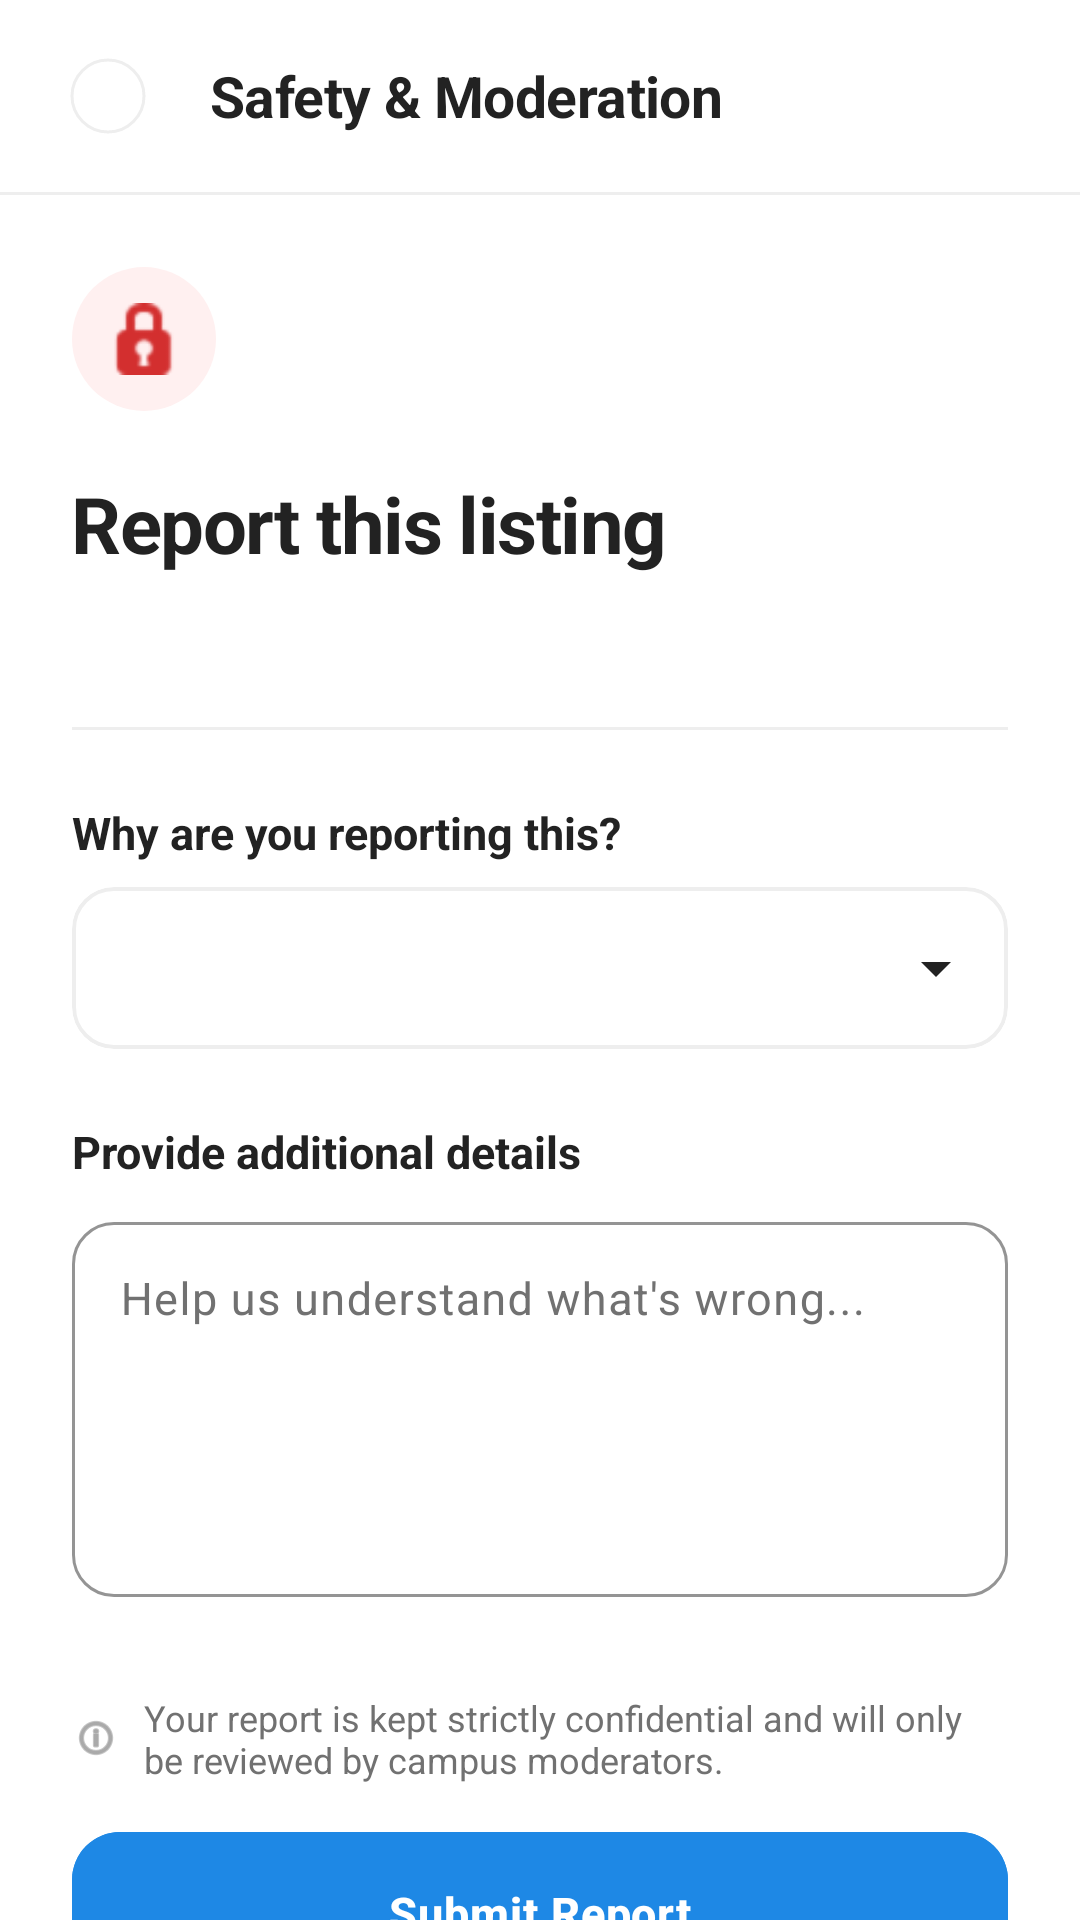

Write the Android layout XML for this screen, with the resource values it uses.
<!-- AndroidManifest.xml: application theme Theme.PolyGo -->
<!-- res/layout/activity_report.xml -->
<?xml version="1.0" encoding="utf-8"?>
<androidx.coordinatorlayout.widget.CoordinatorLayout xmlns:android="http://schemas.android.com/apk/res/android"
    xmlns:app="http://schemas.android.com/apk/res-auto"
    xmlns:tools="http://schemas.android.com/tools"
    android:layout_width="match_parent"
    android:layout_height="match_parent"
    android:background="@color/white"
    android:fitsSystemWindows="true">

    
    <com.google.android.material.appbar.AppBarLayout
        android:id="@+id/reportAppBar"
        android:layout_width="match_parent"
        android:layout_height="wrap_content"
        android:background="@color/white"
        app:elevation="0dp">

        <LinearLayout
            android:layout_width="match_parent"
            android:layout_height="?attr/actionBarSize"
            android:gravity="center_vertical"
            android:orientation="horizontal"
            android:paddingHorizontal="16dp">

            <com.google.android.material.imageview.ShapeableImageView
                android:id="@+id/btnBack"
                android:layout_width="40dp"
                android:layout_height="40dp"
                android:background="@color/white"
                android:clickable="true"
                android:contentDescription="Cancel Report"
                android:focusable="true"
                android:foreground="?attr/selectableItemBackgroundBorderless"
                android:padding="8dp"
                android:src="@drawable/ic_arrow_back"
                app:shapeAppearanceOverlay="@style/ShapeAppearance.Material3.Corner.Full"
                app:strokeColor="@color/grey_200"
                app:strokeWidth="1dp"
                app:tint="@color/airbnb_ink" />

            <TextView
                android:layout_width="0dp"
                android:layout_height="wrap_content"
                android:layout_marginStart="14dp"
                android:layout_weight="1"
                android:letterSpacing="-0.01"
                android:text="Safety &amp; Moderation"
                android:textColor="@color/airbnb_ink"
                android:textSize="19sp"
                android:textStyle="bold" />

        </LinearLayout>

        <View
            android:layout_width="match_parent"
            android:layout_height="1dp"
            android:background="@color/grey_200" />

    </com.google.android.material.appbar.AppBarLayout>

    
    <androidx.core.widget.NestedScrollView
        android:layout_width="match_parent"
        android:layout_height="match_parent"
        android:clipToPadding="false"
        android:fillViewport="true"
        android:overScrollMode="never"
        app:layout_behavior="@string/appbar_scrolling_view_behavior">

        <LinearLayout
            android:layout_width="match_parent"
            android:layout_height="wrap_content"
            android:orientation="vertical"
            android:paddingHorizontal="24dp"
            android:paddingTop="24dp"
            android:paddingBottom="48dp">

            
            <FrameLayout
                android:layout_width="48dp"
                android:layout_height="48dp"
                android:background="@drawable/bg_category_circle"
                android:backgroundTint="#FFF0F0">

                <ImageView
                    android:layout_width="24dp"
                    android:layout_height="24dp"
                    android:layout_gravity="center"
                    android:src="@android:drawable/ic_secure"
                    app:tint="#D32F2F" />
            </FrameLayout>

            
            <TextView
                android:id="@+id/tvReportTitle"
                android:layout_width="match_parent"
                android:layout_height="wrap_content"
                android:layout_marginTop="20dp"
                android:letterSpacing="-0.02"
                android:text="Report this listing"
                android:textAppearance="?attr/textAppearanceHeadlineMedium"
                android:textColor="@color/airbnb_ink"
                android:textSize="26sp"
                android:textStyle="bold" />

            
            <TextView
                android:id="@+id/tvReportTarget"
                android:layout_width="match_parent"
                android:layout_height="wrap_content"
                android:layout_marginTop="6dp"
                android:lineSpacingExtra="2dp"
                android:textColor="@color/airbnb_muted"
                android:textSize="15sp"
                tools:text="You are reporting the listing 'Engineering Mathematics 2' by Amirul Farhan." />

            <View
                android:layout_width="match_parent"
                android:layout_height="1dp"
                android:layout_marginVertical="24dp"
                android:background="@color/grey_200" />

            
            <TextView
                android:layout_width="wrap_content"
                android:layout_height="wrap_content"
                android:layout_marginBottom="8dp"
                android:text="Why are you reporting this?"
                android:textColor="@color/airbnb_ink"
                android:textSize="15sp"
                android:textStyle="bold" />

            
            <com.google.android.material.card.MaterialCardView
                android:layout_width="match_parent"
                android:layout_height="wrap_content"
                app:cardBackgroundColor="@color/white"
                app:cardCornerRadius="14dp"
                app:cardElevation="0dp"
                app:strokeColor="@color/grey_200"
                app:strokeWidth="1.2dp">

                <Spinner
                    android:id="@+id/spinnerReason"
                    android:layout_width="match_parent"
                    android:layout_height="54dp"
                    android:backgroundTint="@color/airbnb_ink"
                    android:paddingHorizontal="8dp" />
            </com.google.android.material.card.MaterialCardView>

            
            <TextView
                android:layout_width="wrap_content"
                android:layout_height="wrap_content"
                android:layout_marginTop="24dp"
                android:layout_marginBottom="8dp"
                android:text="Provide additional details"
                android:textColor="@color/airbnb_ink"
                android:textSize="15sp"
                android:textStyle="bold" />

            
            <com.google.android.material.textfield.TextInputLayout
                style="@style/Widget.Material3.TextInputLayout.OutlinedBox"
                android:layout_width="match_parent"
                android:layout_height="wrap_content"
                android:hint="Help us understand what's wrong..."
                app:boxCornerRadiusBottomEnd="14dp"
                app:boxCornerRadiusBottomStart="14dp"
                app:boxCornerRadiusTopEnd="14dp"
                app:boxCornerRadiusTopStart="14dp"
                app:boxStrokeColor="@color/grey_200"
                app:hintTextColor="@color/airbnb_muted">

                <com.google.android.material.textfield.TextInputEditText
                    android:id="@+id/etReportDetails"
                    android:layout_width="match_parent"
                    android:layout_height="wrap_content"
                    android:gravity="top|start"
                    android:inputType="textCapSentences|textMultiLine"
                    android:minLines="5"
                    android:textColor="@color/airbnb_ink"
                    android:textSize="15sp" />
            </com.google.android.material.textfield.TextInputLayout>

            
            <View
                android:layout_width="match_parent"
                android:layout_height="0dp"
                android:layout_weight="1"
                android:minHeight="32dp" />

            
            <LinearLayout
                android:layout_width="match_parent"
                android:layout_height="wrap_content"
                android:layout_marginBottom="16dp"
                android:gravity="center_vertical"
                android:orientation="horizontal">

                <ImageView
                    android:layout_width="16dp"
                    android:layout_height="16dp"
                    android:src="@android:drawable/ic_menu_info_details"
                    app:tint="@color/airbnb_muted" />

                <TextView
                    android:layout_width="0dp"
                    android:layout_height="wrap_content"
                    android:layout_marginStart="8dp"
                    android:layout_weight="1"
                    android:text="Your report is kept strictly confidential and will only be reviewed by campus moderators."
                    android:textColor="@color/airbnb_muted"
                    android:textSize="12sp" />
            </LinearLayout>

            
            <com.google.android.material.button.MaterialButton
                android:id="@+id/btnSubmitReport"
                style="@style/Widget.PolyGo.Button"
                android:layout_width="match_parent"
                android:layout_height="54dp"
                android:letterSpacing="0.02"
                android:text="Submit Report"
                android:textAllCaps="false"
                android:textColor="@color/white"
                android:textSize="15sp"
                android:textStyle="bold"
                app:backgroundTint="#D32F2F"
                app:cornerRadius="16dp"
                app:elevation="0dp" />

        </LinearLayout>
    </androidx.core.widget.NestedScrollView>

</androidx.coordinatorlayout.widget.CoordinatorLayout>
<!-- resources referenced by this layout -->
<resources>
  <color name="airbnb_ink">#222222</color>
  <color name="airbnb_muted">#717171</color>
  <color name="grey_200">#EEEEEE</color>
  <color name="white">#FFFFFFFF</color>
  <!-- drawable bg_category_circle (drawable) -->
  <?xml version="1.0" encoding="utf-8"?>
  <shape xmlns:android="http://schemas.android.com/apk/res/android"
      android:shape="rectangle">
      <corners android:radius="100dp" />
      <solid android:color="@color/surface_card" />
  </shape>
  <style name="Widget.PolyGo.Button" parent="Widget.Material3.Button">
          <item name="android:backgroundTint">@color/airbnb_coral</item>
          <item name="android:insetTop">0dp</item>
          <item name="android:insetBottom">0dp</item>
          <item name="android:textColor">@color/white</item>
          <item name="shapeAppearance">@style/ShapeAppearance.PolyGo.Button</item>
          <item name="android:stateListAnimator">@animator/squishy_button</item>
      </style>
  <style name="Theme.PolyGo" parent="Base.Theme.PolyGo">
          <item name="android:windowTranslucentStatus">false</item>
          <item name="android:windowLightStatusBar">true</item>
          <item name="android:windowActivityTransitions">true</item>
          <item name="android:windowContentTransitions">true</item>
      </style>
  <color name="airbnb_coral">#1E88E5</color>
  <style name="ShapeAppearance.PolyGo.Button" parent="ShapeAppearance.Material3.MediumComponent">
          <item name="cornerSize">8dp</item>
      </style>
  <style name="Base.Theme.PolyGo" parent="Theme.Material3.DayNight.NoActionBar">
          
          <item name="colorPrimary">@color/airbnb_coral</item>
          <item name="colorOnPrimary">@color/white</item>
          <item name="colorSecondary">@color/airbnb_ink</item>
          <item name="colorOnSecondary">@color/white</item>
          <item name="colorSurface">@color/white</item>
          <item name="colorOnSurface">@color/airbnb_ink</item>
          <item name="colorSurfaceVariant">@color/surface_variant_light</item>
          <item name="colorOnSurfaceVariant">@color/airbnb_muted</item>
          <item name="android:statusBarColor">@color/white</item>
          <item name="android:windowBackground">@color/white</item>
          <item name="android:textColorPrimary">@color/airbnb_ink</item>
          <item name="android:textColorSecondary">@color/airbnb_muted</item>
      </style>
  <color name="surface_variant_light">#F5F7FA</color>
</resources>
